Photos from the image-classification dataset "final" in the GitHub repository Projekt-Direct4me-Paketnik-Smarties/Pametni-Paketnik-Smarties. Its 4 classes are: banana, jabolko, ozadje, pomaranca.

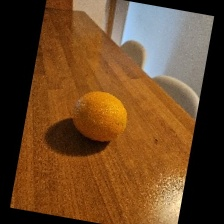
Label: pomaranca

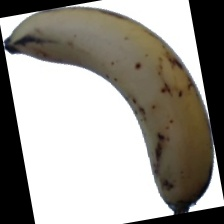
Label: banana

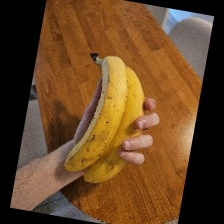
Label: banana

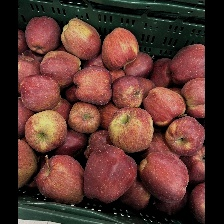
Label: jabolko

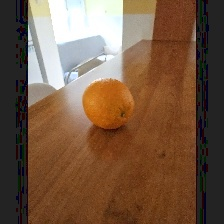
Label: pomaranca

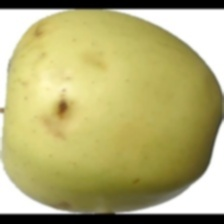
Label: jabolko
